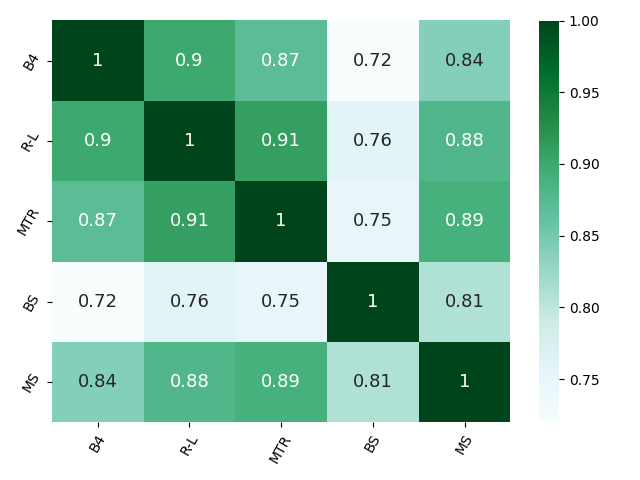

The table this chart was drawn from, first rows:
, B4, R-L, MTR, BS, MS
B4, 1.0, 0.9012, 0.8719, 0.7153, 0.8377
R-L, 0.9012, 1.0, 0.9124, 0.7647, 0.8814
MTR, 0.8719, 0.9124, 1.0, 0.7502, 0.8942
BS, 0.7153, 0.7647, 0.7502, 1.0, 0.8111
MS, 0.8377, 0.8814, 0.8942, 0.8111, 1.0
